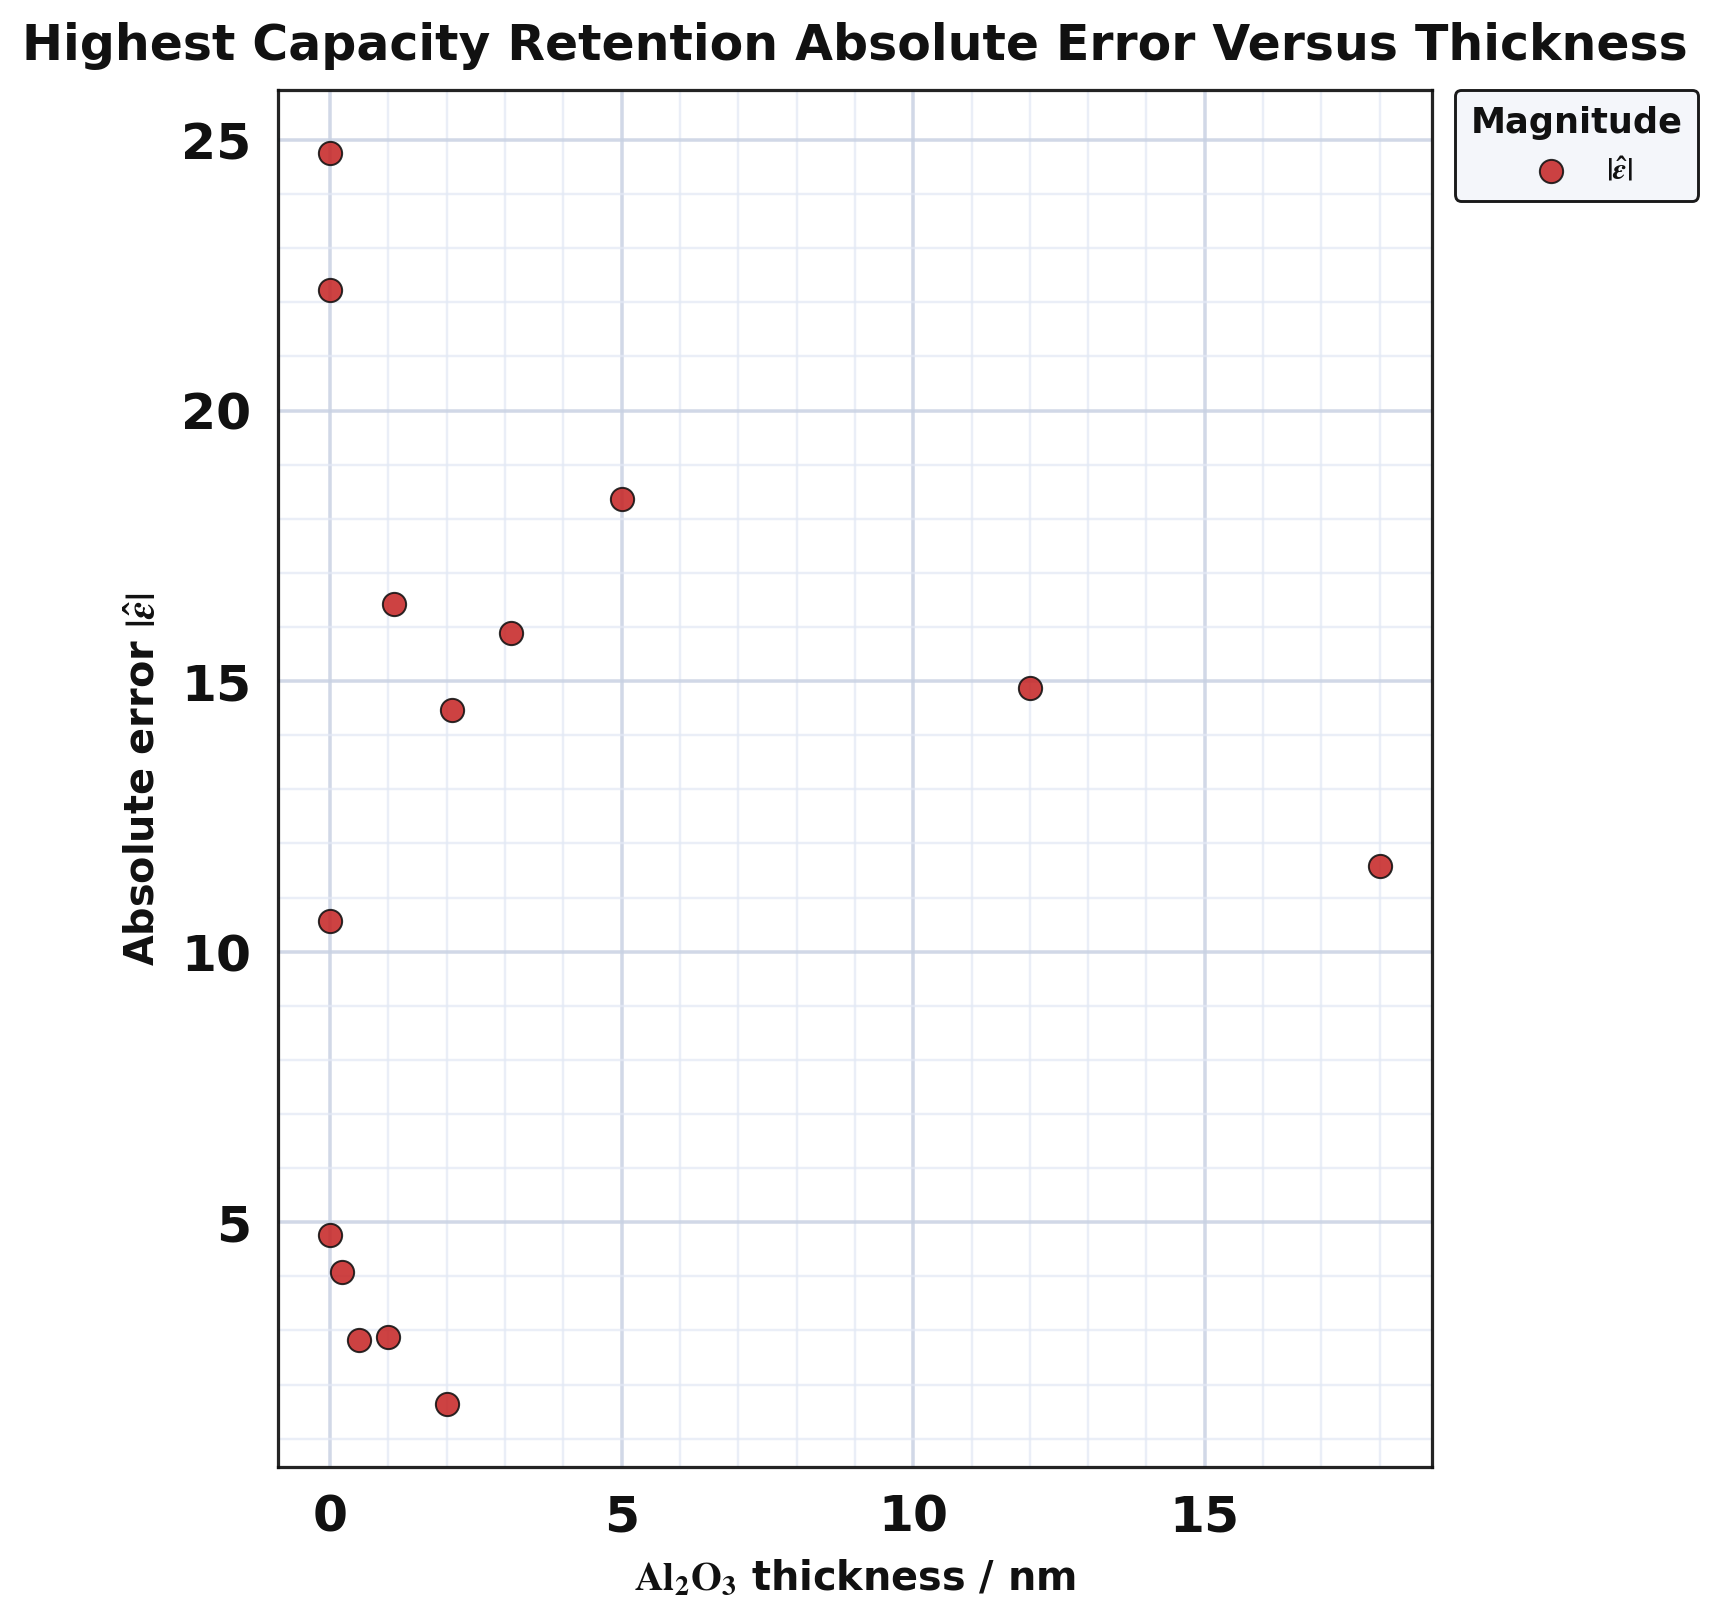

Data behind this chart, as committed beside it:
series, thickness_nm, absolute_error
point, 0.0, 22.23
point, 12.0, 14.88
point, 18.0, 11.58
point, 0.0, 24.77
point, 1.1, 16.42
point, 2.1, 14.47
point, 3.1, 15.89
point, 0.0, 4.765
point, 0.2, 4.079
point, 0.5, 2.826
point, 1.0, 2.883
point, 2.0, 1.638
point, 0.0, 10.57
point, 5.0, 18.37
